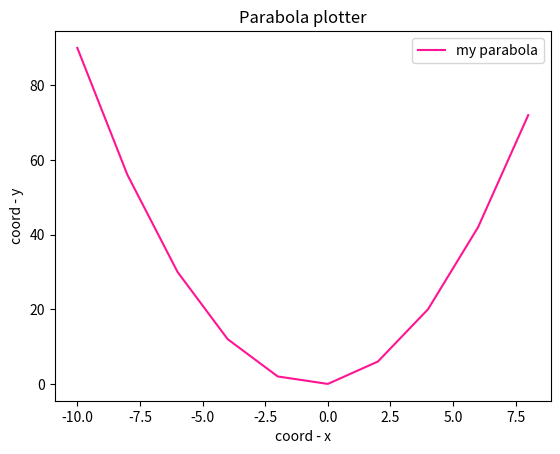

Write the Python code that produced this figure.
import matplotlib.pyplot as plt
import numpy as np
 
def parabola_plotter(a=1, b=1, c=0, title='Parabola plotter'):
    """ Рисователь парабол общего вида
        На входе нужно указать коэффициенты уравнения параболы
    """
    x = np.arange(-10, 10, 2)
    y = a*x**2  + b*x + c 

    plt.plot(x, y, color = 'DeepPink', label = 'my parabola')
    plt.xlabel('coord - x')
    plt.ylabel('coord - y')
    plt.title(title)
    plt.legend()
    plt.savefig('pic_1.png')
    
parabola_plotter()